pico-8 play session: hold → + tap 🅾

[t = 1 s] hold → ~1s, tap 🅾 ~2×
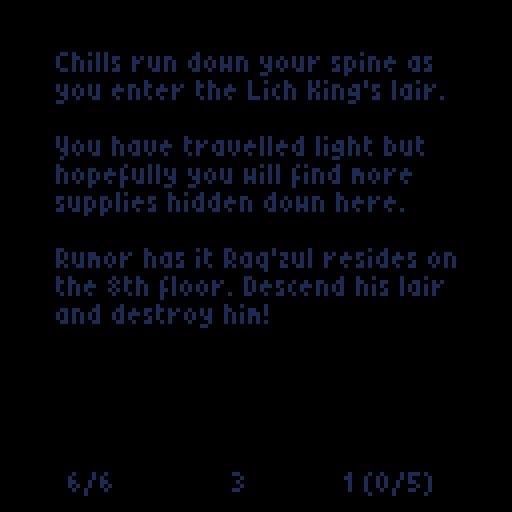
[t = 2 s] hold → ~2s, tap 🅾 ~4×
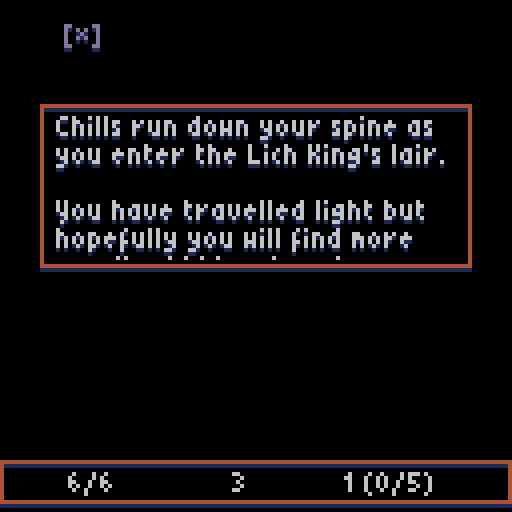
[t = 4 s] hold → ~4s, tap 🅾 ~7×
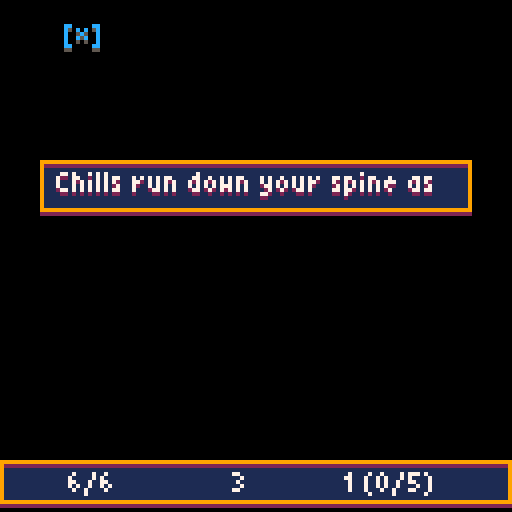
[t = 6 s] hold → ~6s, tap 🅾 ~10×
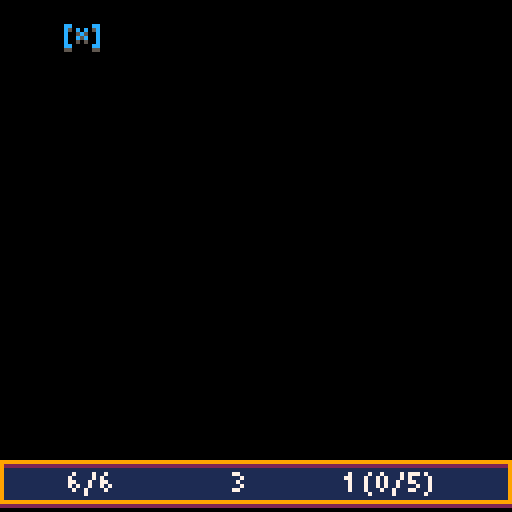

pico-8 cartridge
version 18
__lua__
-- curse of the lich king
 -- created by @johanpeitz
 -- audio by @gruber_music

 -- special thanks to all testers
 -- at the megadome discord

 -- sorry for uncommented code,
 -- had to strip it out to make
 -- the whole thing fit! �
 --  / johan

 function _init()
 m_name, m_anim, m_col, m_prop, m_hp, m_atk, m_range, m_sight, m_depth, m_itemchance = explode("hero,a rat,a ghoul,pot,chest,shelves,door,door,altar,gate,lever,gate,spikes,an eyeball,an imp,box,a troll,pot,a skeleton,anvil,body,a toxic rat,a ghost,^raq'zul,well"),explodeval("240,192,224,29,13,15,4,5,25,7,31,9,47,228,244,212,208,27,196,24,11,216,200,248,22"),explodeval("8,8,12,7,7,7,7,7,7,7,7,7,7,14,14,9,3,7,7,7,7,11,7,1,7"),explodeval("0,0,0,1,1,1,1,1,1,1,1,1,1,0,0,0,0,1,0,1,1,0,0,0,1"),explodeval("6,1,6,1,1,1,1,1,1,1,1,1,1,10,10,15,22,1,12,1,1,4,12,45,1"),explodeval("3,1,1,0,0,0,0,0,0,0,0,0,5,0,1,0,3,0,2,0,0,0,1,4,0"),explodeval("1,1,1,1,0,0,0,0,0,0,0,0,0,4,1,1,1,1,1,0,0,1,1,4,0"),explodeval("4,3,3,0,0,0,0,0,0,0,0,0,0,5,3,3,3,0,4,0,0,3,4,5,0"),explodeval("0,1,2,0,0,0,0,0,0,0,0,0,3,5,3,99,6,0,4,0,0,4,7,99,0"),explodeval("0,0,0,4,10,2,0,0,0,0,0,0,0,0,0,0,0,4,0,0,4,0,0,0,0")
 i_name, i_type, i_spr, i_atk, i_heal, i_hpmax, i_depth = explode("apple,carrot,bread,soup,steak,vial,potion,stick,dagger,scimitar,battleaxe,spear,broadsword,club,sword"),explodeval("0,0,0,0,0,0,0,1,1,1,1,1,1,1,1"),explodeval("0,0,0,0,0,0,0,76,92,100,120,104,96,108,124"),explodeval("0,0,0,0,0,0,0,1,2,6,3,7,8,5,4"),explodeval("1,2,5,10,15,0,0,0,0,0,0,0,0,0,0"),explodeval("0,0,0,0,0,1,3,0,0,0,0,0,0,0,0"),explodeval("1,2,3,4,5,2,4,1,2,6,3,7,8,5,4")
 i_trait,i_status={"","cursed ","holy "},explode" , of blight, of confusion, of the basilisk, of the leech"
 dirx,diry=explodeval"-1,1,0,0,-1,1,1,-1",explodeval"0,0,-1,1,1,-1,1,-1"
 dpal,lpal=explodeval"0,0,1,5,1,1,13,6,4,4,9,3,13,5,1,1",explodeval"1,5,4,11,9,13,7,7,14,10,7,7,7,6,15,7"
 _glyphs,_kerning,fdat={},{},[[  0000.0004! 0000.824c" 0000.0168# 0000.0204$ 0001.7490% 0002.1508& 0000.2f40' 0000.004c( 0008.9252) 0005.248a* 0000.5540+ 0000.2e80, 0004.8004- 0000.0e00. 0000.8004/ 0004.a5200 0001.5b501 0001.24d22 0003.95183 0001.c5184 0002.4f685 0001.c6786 0001.56507 0001.29388 0001.55509 0001.4d50: 0000.8204; 0004.8204< 0002.22a0= 0000.71c0> 0000.a888? 0001.0518@ 0001.1b50^a0002.fb50^b0001.d758^c0003.1270^d0001.db58^e0003.9678^f0000.b278^g0003.5270^h0002.df68^i0000.924c^j0005.2492^k0002.d768^l0003.9248^m0002.dfe8^n0002.db58^o0001.5b50^p0000.bb58^q0011.5b50^r0002.bb58^s0001.c470^t0001.24b8^u0003.5b68^v0001.5b68^w0002.ff68^x0002.d568^y000a.6b68^z0003.9538[ 000c.925a\ 0012.2448] 000d.249a^^0000.0150_ 0003.8000` 0000.008aa 0003.5b80b 0001.dac8c 0001.1282d 0003.5ba0e 0001.1e80f 0004.b252g 000e.7b80h 0002.dac8i 0000.920cj 0005.2412k 0002.d748l 0000.924cm 0002.dec0n 0002.dac0o 0001.5a80p 0005.dac0q 0013.5b80r 0000.9740s 0001.a2c2t 0001.12cau 0003.5b40v 0001.5b40w 0002.fb40x 0002.a540y 000e.6b40z 0001.94c2{ 0019.22b0| 0004.924c} 000d.2898~ 0000.1f00^*0000.7bc0]]
 for i=0,#fdat/11 do
 local p=1+i*11
 local char=sub(fdat,p,p+1)
 _glyphs[char],_kerning[char]=
 tonum("0x"..sub(fdat,p+2,p+10)),4
 end
 swap_state(title_state)
 end
 function level_init()
 make_player()
 pl.depth,pl.win,inventory=1,false,{}
 inventory.items,sleep=0,0
 give_item(make_item(8),true)
 give_item(make_item(1),true)
 hud=add_window(0,115,{" "},128)
 hud.hud=true
 make_new_level()
 music"2"
 if pl.depth==1 then
 add_modal(10,10,
 explode"^chills run down your spine as,you enter the ^lich ^king's lair.,,^you have travelled light but,hopefully you will find more,supplies hidden down here.,,^rumor has it ^raq'zul resides on,the 8th floor. ^descend his lair,and destroy him!"
 ,108)
 end
 end
 function make_new_level()
 phase,hash,entities,particles,floaters,fog,floater_delay,num_rooms=0,{},{},{},{},{},0,2+pl.depth*2
 for x=0,127 do
 fog[x]={}
 for y=0,31 do
 fog[x][y]=2
 hash[y]={}
 end
 end
 generate_level(num_rooms)
 camtx,camty,move_cam=pl.tx,pl.ty,false
 update_fog()
 if (pl.depth>1) show_alert("^floor "..pl.depth,nil,60).delay=30
 end
 function make_entities()
 for i=0,127 do
 for j=0,31 do
 local tile=mget(i,j)
 if tile==17 then
 pl.tx,pl.ty=i,j
 add(entities,pl)
 else
 local id=indexof(m_anim,mget(i,j))
 if id>0 then
 if m_prop[id]==1then
 tm=make_prop(id,i,j)
 mset(i,j,1)
 else
 tm=make_mob(id,i,j)
 mset(i,j,1)
 end
 add(hash[tx2hash(tm.tx)],tm)
 end
 end
 end
 end
 end
 function make_player(tx,ty)
 pl=make_e(1,{
 mob=true,
 fs=2,
 weapon=nil,
 tx=tx, ty=ty,
 logic=player_logic
 })
 end
 function player_logic(e)
 if e.hp>0 then
 if e.paralyzed>0 then
 phase+=1
 move_anim(e,0,0,0)
 else
 if e.confused>0 then
 next_btn=intrnd(4)
 end
 if next_btn>=0 and next_btn<4 then
 if move_entity(e,dirx[next_btn+1],diry[next_btn+1]) then
 update_fog()
 phase+=1
 end
 elseif next_btn==5 then
 show_inventory()
 end
 end
 next_btn=-1
 else
 if e.hit_count==0 then
 e.hit_count=-1
 add_modal(32,32,{
 "",
 "^killed by "..pl.hit_by.name,
 "on floor "..pl.depth..".",
 ""
 },nil,function ()
 fadeout()
 swap_state(title_state)
 end)
 end
 end
 end
 function make_prop(id,tx,ty)
 local p=make_e(id,{
 prop=true,
 tx=tx, ty=ty,
 walkable=false
 })
 p.block_los = id==7 or id==8
 if id==5 or id==9 or id==20 or id==25 then
 p.uf=function(p)
 if chance(0.03) and not p.used then
 add_rising_particle(p,explodeval"5,6,13,7,12")
 end
 update_entity(p)
 end
 end
 if id==13 then
 p.trap,p.walkable=true,true
 p.logic=function(e)
 local m=get_entity(e.tx,e.ty,"mob")
 if m then
 change_entity_hp(m,e,-e.atk)
 e.logic=nil
 e.frames[1]-=1
 sfx"54"
 end
 end
 end
 return p
 end
 function make_mob(id,tx,ty)
 m=make_e(id,{
 mob=true,
 fs=4,
 dir=chance"0.5" and 1 or -1,
 tx=tx, ty=ty,
 logic=wait_logic
 })
 if id==15 or id==24 then
 m.after_attack=blink
 end
 return m
 end
 function confused_logic(e)
 local options={}
 for i=1,4 do
 if is_floor(mget(e.tx+dirx[i],e.ty+diry[i])) then
 add(options,i)
 end
 end
 if #options>0 then
 local d=rnd_elem(options)
 move_entity(e,dirx[d],diry[d])
 e.fc,e.frame=0,0
 else
 end
 if e.confused==0 then
 e.logic=chase_logic
 end
 end
 function paralyzed_logic(e)
 if e.paralyzed==0 then
 e.logic=chase_logic
 wait_logic(e)
 end
 end
 function flee_logic(e)
 local bdist,bdir=0,0
 for i=1,4 do
 local dstx=e.tx+dirx[i]
 local dsty=e.ty+diry[i]
 if is_walkable(dstx,dsty,"move") then
 local dist=distance(pl.tx,pl.ty,dstx,dsty)
 if dist>bdist then
 bdir,bdist=i,dist
 end
 end
 end
 if bdir>0 then
 move_entity(e,dirx[bdir],diry[bdir])
 e.fc,e.frame=0,0
 end
 local dist=distance(e.tx,e.ty,pl.tx,pl.ty)
 if (dist>e.sight) e.logic=wait_logic
 end
 function chase_logic(e)
 e.attacked=false
 local cansee=false
 if los(e.tx,e.ty,pl.tx,pl.ty,e.sight) then
 e.gx,e.gy=pl.tx,pl.ty
 cansee=true
 end
 local dist=distance(e.tx,e.ty,pl.tx,pl.ty)
 local perp=e.tx-pl.tx==0 or e.ty-pl.ty==0
 if dist<=e.range and perp and cansee then
 if e.id==24 then
 if dist==1 then
 e.atk=5
 change_entity_hp(e,e,2)
 else
 e.atk=1
 end
 end
 attack_entity(e,pl)
 e.attacked=true
 local dx=ssgn(pl.tx-e.tx)
 local dy=ssgn(pl.ty-e.ty)
 move_anim(e,dx,dy,4)
 if e.id==22 then
 pl.poisoned+=3
 elseif e.id==23 and chance"0.5" then
 pl.paralyzed=2
 end
 if e.range>1 then
 if e.id==14 or (e.id==24 and dist>1) then
 pl.confused+=2
 sfx"55"
 local x,y=e.tx,e.ty
 for i=0,dist,0.125 do
 add_particle(
 (x+i*dx)*8+3,
 (y+i*dy)*8+3,
 0,0,2+rnd(5),
 explodeval("8,9,10,7")
 )
 end
 sleep=20
 end
 end
 else
 local bdist,bdir=999,intrnd"4"+1
 for i=1,4 do
 local dstx,dsty=e.tx+dirx[i],e.ty+diry[i]
 if is_walkable(dstx,dsty,"move") then
 dist=distance(e.gx,e.gy,dstx,dsty)
 if dist<bdist then
 bdir,bdist=i,dist
 end
 end
 end
 move_entity(e,dirx[bdir],diry[bdir])
 e.fc,e.frame=0,0
 if e.tx==e.gx and e.ty==e.gy then
 sfx"56"
 add_floater("?",e,10)
 e.logic=wait_logic
 end
 end
 end
 function wait_logic(e)
 if (distance(e.tx,e.ty,pl.tx,pl.ty)>e.sight) return
 if los(e.tx,e.ty,pl.tx,pl.ty,e.sight) then
 sfx"57"
 add_floater("!",e,10)
 e.gx,e.gy,e.logic=pl.tx,pl.ty,chase_logic
 if (e.id==16) e.logic=flee_logic
 end
 end
 function move_anim(e,dx,dy,dist)
 e.mt,e.odist,e.ox,e.oy,e.dx,e.dy=0,dist,dist*dx,dist*dy,dx,dy
 if dist!=0 then
 e.fc,e.frame=0,0
 end
 if e.confused>0 then
 e.dir=rnd_elem({1,-1})
 else
 if (dy==0) e.dir=dx<0 and -1 or 1
 end
 end
 function tx2hash(tx)
 return flr(tx/8)
 end
 function addhash(e)
 add(hash[tx2hash(e.tx)],e)
 end
 function delhash(e)
 del(hash[tx2hash(e.tx)],e)
 end
 function move_entity(e,dx,dy)
 local dstx,dsty=e.tx+dx,e.ty+dy
 local tile=mget(dstx,dsty)
 if is_walkable(dstx,dsty,"move") then
 delhash(e)
 e.tx,e.ty=dstx,dsty
 addhash(e)
 move_anim(e,dx,dy,-8)
 sfx(62+e.t%2)
 return true
 elseif e==pl then
 move_anim(e,dx,dy,3)
 if interact(e,dstx,dsty) then
 return true
 end
 sfx"37"
 end
 return false
 end
 function is_walkable(tx,ty,mode)
 local tile=mget(tx,ty)
 if mode=="los" then
 if not fget(tile,1) then
 local e=get_entity(tx,ty)
 if (not e) return true
 if (e.block_los) return false
 return true
 end
 return false
 elseif mode=="move" then
 if not fget(tile,0) then
 local e=get_entity(tx,ty,"mob")
 if not e then
 e=get_entity(tx,ty)
 if (not e) return true
 if (e.walkable) return true
 end
 end
 return false
 end
 return false
 end
 function get_entity(tx,ty,typ)
 local arr=hash[tx2hash(tx)]
 for e in all(arr) do
 if e.hp>0 and e.tx==tx and e.ty==ty then
 if typ and not e[typ] then
 else
 return e
 end
 end
 end
 return nil
 end
 function interact(mob,tx,ty)
 local e=get_entity(tx,ty,"mob")
 if (e) return attack_entity(mob,e)
 e=get_entity(tx,ty)
 if (not e) return false
 if (e.used) return false
 if e.id==20 then
 if not tried_anvil then
 tried_anvil=true
 return add_modal(22,28,explode"^a mighty anvil...,,^spend a turn on this,hefty piece to bestow,a wepaon with special,powers - if you have,the right items.")
 end
 if pl.weapon==nil then
 show_alert("^equip weapon to alter...")
 return false
 elseif pl.weapon.trait!=1 or pl.weapon.status!=1 then
 show_alert("^weapon must be untampered...")
 return false
 end
 local foods={}
 for i=1,8 do
 local itm=inventory[i]
 if itm and itm.type==0 and itm.trait==2 then
 add(foods,itm)
 end
 end
 if #foods==0 then
 show_alert("^cursed food required...")
 return false
 end
 discard_item(rnd_elem(foods),true)
 if chance(1-0.05*pl.weapon.atk) then
 sfx"32"
 sleep=24
 enchant_item(pl.weapon,true)
 show_alert(item_name(pl.weapon),1).delay=30
 else
 sfx"38"
 sleep=10
 show_alert(pl.weapon.name.." shattererd!")
 discard_item(pl.weapon,true)
 end
 end
 if e.id==25 then
 if not tried_well then
 tried_well=true
 return add_modal(22,28,explode"^a shallow pool...,,^the strangely clear water,has the power to free,a weapon from its curse.,^it only costs a turn")
 end
 if not pl.weapon or pl.weapon.trait!=2 then
 show_alert("^dip a cursed weapon in the pool...")
 return false
 else
 show_alert("^"..pl.weapon.name.." is no longer cursed!")
 sleep,e.frames[1],e.used,pl.weapon.trait=10,21,true,1
 sfx"46"
 end
 end
 if e.id==9 then
 if not tried_altar then
 tried_altar=true
 return add_modal(22,28,explode"^a holy altar...,,^the book on the table has,the answers you need.,^spend a turn here to,identify a mysterious item.")
 end
 local unids={}
 for i=1,8 do
 local itm=inventory[i]
 if itm and not itm.identified then
 add(unids,itm)
 end
 end
 if #unids>0 then
 local itm=rnd_elem(unids)
 sfx(45+itm.trait)
 sleep,itm.identified=10,true
 show_alert(item_name(itm),3)
 else
 show_alert("^nothing to identify...")
 return false
 end
 end
 if e.id==7 or e.id==8 then
 sfx(61)
 delhash(e)
 del(entities,e)
 end
 for id in all(explodeval"4,5,6,18,21") do
 if e.id==id and not e.used then
 local itmid,csnd
 if id==5 then
 csnd,itmid=49,get_depth_item(explodeval("8,9,10,11,12,13,14,15"))
 elseif id==6 then
 csnd=60
 if e.hasitem then
 itmid=get_depth_item({6,7})
 end
 else
 csnd=id==21 and 60 or 50
 if e.hasitem then
 itmid=get_depth_item(explodeval("1,2,3,4,5"))
 elseif chance"0.1" then
 addhash(make_mob(chance(0.7) and 2 or 22,tx,ty))
 end
 end
 if itmid then
 if inventory.items<8 then
 give_item(make_item(itmid))
 e.used=true
 else
 show_alert("^can't carry any more...")
 return sfx"37"
 end
 else
 e.used=true
 end
 if e.used then
 sfx(csnd)
 e.frames[1]-=1
 if (id==4 or id==18 or id==21) e.walkable=true
 end
 end
 end
 return true
 end
 function get_depth_item(selection)
 local pool={}
 for id in all(selection) do
 if (i_depth[id]<=pl.depth) add(pool,id)
 end
 return rnd_elem(pool)
 end
 function win_game()
 music"-1"
 sfx"6"
 for i=1,50 do
 flip()
 end
 fadeout()
 music"23"
 add_modal(8,24,
 explode("^as the ^lich king lets out a final;scream, something shifts in the;air. ^you feel lighter, as if an;invisible burden has lifted.;;^raq'zul is defeated and you;return to the surface knowing;that the world has become;a better place.",";")
 ,112,function ()
 pl.win=false
 music"-1"
 fadeout()
 swap_state(title_state)
 end
 )
 end
 function add_floater(str,e,c,delay)
 if (delay) floater_delay+=delay
 add(floaters,{
 str=str,
 e=e,
 dy=1,
 oy=0,
 c=c,
 life=25,
 delay=floater_delay
 })
 if (not delay) floater_delay+=2
 end
 function level_update()
 if sleep==0 then
 if phase==0 then
 pl.logic(pl)
 elseif phase==2 then
 if mget(pl.tx,pl.ty)==16 then
 sfx"53"
 fadeout()
 pl.depth+=1
 return make_new_level()
 elseif pl.win then
 win_game()
 else
 for e in all(entities) do
 if not e.trap and e!=pl and e.hp>0 and e.logic then
 update_entity_status(e)
 e.logic(e)
 end
 end
 for e in all(entities) do
 if (e.trap and e.logic) e.logic(e)
 end
 phase+=1
 if pl.confused>0 or pl.paralyzed>0 then
 sleep=20
 end
 end
 end
 if phase==3 then
 local atk,move_on=false,true
 for e in all(entities) do
 if (e.mt<1) move_on=false
 if (e.attacked) atk=true
 end
 if (not atk or move_on) phase+=1
 end
 else
 sleep-=1
 end
 for e in all(entities) do
 if e.uf(e) then
 if e==pl and phase==1 then
 phase+=1
 end
 end
 end
 if phase>3 then
 sort(entities,"ty")
 phase=0
 update_entity_status(pl)
 end
 for p in all(particles) do
 if (p.uf) p.uf(p)
 p.life-=1
 if (p.life<=0) del(particles,p)
 end
 if (floater_delay>0) floater_delay-=1
 for f in all(floaters) do
 if f.delay>0 then
 f.delay-=1
 else
 f.oy-=f.dy
 f.dy*=0.8
 f.life-=1
 if (f.life<=0) del(floaters,f)
 end
 end
 end
 function level_draw()
 local dz=2
 if pl.tx<camtx-dz then
 camtx-=1
 move_cam=true
 elseif pl.tx>camtx+dz then
 camtx+=1
 move_cam=true
 elseif pl.ty<camty-dz then
 camty-=1
 move_cam=true
 elseif pl.ty>camty+dz then
 camty+=1
 move_cam=true
 end
 if move_cam then
 camera((camtx-8)*8+pl.ox+4,
 (camty-8)*8+pl.oy+4)
 else
 camera((camtx-8)*8+4,
 (camty-8)*8+4)
 end
 if (pl.ox==0 and pl.oy==0) move_cam=false
 cls()
 fmap(camtx-8,camty-8)
 for e in all(entities) do
 e.df(e)
 end
 for p in all(particles) do
 pset(p.x,p.y,rnd_elem(p.c))
 end
 for f in all(floaters) do
 if f.delay==0 then
 pr(f.str,
 f.e.tx*8-tlen(f.str)/2+4+f.e.ox,
 f.e.ty*8-4+f.oy+f.e.oy,
 f.c,1)
 end
 end
 camera()
 spr(174,1,0,2,2)
 local col,btny=12,6
 if inventory.items==8 then
 btny+=sin(time())+1
 col=8
 end
 if pl.hp>0 and not modal_top then
 pr("[*]",16,7,5 )
 pr("[*]",16,btny,col )
 end
 end
 last_pal=0
 function set_pal(p)
 if (p==last_pal) return
 if not p then
 pal()
 pal(14,1)
 else
 for i=1,16 do
 pal(i-1,p[i])
 end
 end
 last_pal=pal
 end
 function fmap(tx,ty)
 for x=tx,min(127,tx+16) do
 for y=ty,min(31,ty+16) do
 if x>=0 and y>=0 then
 local fv=fog[x][y]
 if fv==1 then
 set_pal(dpal)
 elseif fv==0 then
 set_pal()
 end
 local tile=mget(x,y)
 if fv!=2 and tile>0 then
 spr(tile,x*8,y*8)
 end
 end
 end
 end
 pal()
 fillp()
 end
 function los(x1,y1,x2,y2,sight)
 local frst,sx,sy,dx,dy=true
 local dist=distance(x1,y1,x2,y2)
 if (dist>sight) return false
 if (dist==1) return true
 if x1<x2 then
 sx,dx=1,x2-x1
 else
 sx,dx=-1,x1-x2
 end
 if y1<y2 then
 sy,dy=1,y2-y1
 else
 sy,dy=-1,y1-y2
 end
 local err,e2=dx-dy,nil
 while not(x1==x2 and y1==y2) do
 if not frst then
 if not is_walkable(x1,y1,"los") then
 return false
 end
 end
 frst,e2=false,err+err
 if e2>-dy then
 err-=dy
 x1+=sx
 end
 if e2<dx then
 err+=dx
 y1+=sy
 end
 end
 return true
 end
 function inbounds(tx,ty)
 if (tx<0 or ty<0 or tx>=127 or ty>=31) return false
 return true
 end
 function update_fog()
 local r,px,py=pl.sight+1,pl.tx,pl.ty
 for ty=py-r,py+r do
 for tx=px-r,px+r do
 if inbounds(tx,ty) then
 if fog[tx][ty]==0 then
 local d=distance(px,py,tx,ty)
 if (d<r+1) fog[tx][ty]=1
 end
 if los(px,py,tx,ty,pl.sight) then
 fog[tx][ty]=0
 end
 end
 end
 end
 end
 level_state={
 init=level_init,
 update=level_update,
 draw=level_draw
 }
 function round(x)
 return flr(x+0.5)
 end
 function chance(x)
 return rnd()<x+0
 end
 function add_params(src,dst)
 for k,v in pairs(src) do
 dst[k]=v
 end
 end
 function strchr(str,c)
 for i=1,#str do
 if (sub(str,i,i)==c) return i
 end
 return -1
 end
 function indexof(a,e)
 for i=1,#a do
 if (a[i]==e) return i
 end
 return -1
 end
 function ssgn(x)
 return x<0 and -1 or x>0 and 1 or 0
 end
 function distance(ax,ay,bx,by)
 local dx,dy=ax-bx,ay-by
 return sqrt(dx*dx+dy*dy)
 end
 function sort(a,p)
 for i=1,#a do
 local j = i
 while j > 1 and a[j-1][p] > a[j][p] do       a[j],a[j-1] = a[j-1],a[j]
 j = j - 1
 end
 end
 end
 function intrnd(r)
 return flr(rnd(max(0,r)))
 end
 function rnd_elem(a)
 return a[intrnd(#a)+1]
 end
 function explode(s,delim)
 if (not delim) delim=","
 local retval,lastpos={},1
 for i=1,#s do
 if sub(s,i,i)==delim then
 add(retval,sub(s, lastpos, i-1))
 i+=1
 lastpos=i
 end
 end
 add(retval,sub(s,lastpos,#s))
 return retval
 end
 function explodeval(_arr)
 return toval(explode(_arr))
 end
 function toval(_arr)
 local _retarr={}
 for _i in all(_arr) do
 add(_retarr,flr(_i+0))
 end
 return _retarr
 end
 function tlen(str)
 local l,i=0,1
 while i<=#str do
 local char=sub(str,i,i)
 if char=="^" then
 char=sub(str,i,i+1)
 i+=1
 else
 char=char.." "
 end
 l+=_kerning[char]
 i+=1
 end
 return l
 end
 function pr(str,x0,y0,c1,c2)
 local x1,i=x0,1
 while i<=#str do
 local char=sub(str,i,i)
 if char=="\n" then
 y0+=7
 x1=x0
 else
 if char=="^" then
 char=sub(str,i,i+1)
 i+=1
 else
 char=char.." "
 end
 local px,k=_glyphs[char],4
 for j=1,2 do
 px=shr(px,1)
 if (band(px,0x0.0001)>0) k-=j
 end
 for y=0,5 do
 for x=0,2 do
 px=shr(px,1)
 if band(px,0x0.0001)>0 then
 pset(x1+x,y0+y,c1)
 if (c2) pset(x1+x,y0+y+1,c2)
 end
 end
 end
 x1+=k
 _kerning[char]=k
 end
 i+=1
 end
 end
 next_btn, state, next_state, change_state ,fade_progress,fade_pal= -1, {}, {}, false,1,explodeval"0,0,1,5,1,1,13,6,4,4,9,3,13,5,4,4"
 function swap_state(_s)
 next_state,change_state =_s,true
 end
 function _update()
 if next_btn<0 then
 for i=0,5 do
 if (btnp(i)) next_btn=i
 end
 end
 if change_state then
 state, change_state, windows = next_state, false,{}
 state.init()
 end
 if update_windows() then
 state.update()
 end
 if fade_progress>0 then
 fade_progress-=0.075
 end
 end
 function update_fade()
 for i=0,15 do
 local col,k=i,6*fade_progress
 for j=1,k do
 col=fade_pal[col+1]
 end
 pal(i,col,1)
 end
 end
 function fadeout()
 while fade_progress<1 do
 fade_progress=min(fade_progress+0.05,1)
 update_fade()
 flip()
 end
 end
 function _draw()
 state.draw()
 camera()
 draw_windows()
 update_fade()
 end
 function make_e(id,params)
 local e={
 id=id,
 name=m_name[id],
 col=m_col[id],
 sight=m_sight[id],
 range=m_range[id],
 hp=m_hp[id],
 hpmax=m_hp[id],
 atk=m_atk[id],
 hasitem=chance(m_itemchance[id]/10),
 lvl=1,
 poisoned=0,
 confused=0,
 paralyzed=0,
 t=0,
 mt=0,
 tx=0, ty=0,
 ox=0, oy=0,
 dx=0, dy=0,
 odist=0,
 dir=1,
 xp=0,
 hit_count=0,
 df=draw_entity,
 uf=update_entity,
 fc=0,
 fs=0,
 frame=0,
 frames={m_anim[id]},
 }
 if (params) add_params(params,e)
 if e.mob then
 for i=1,3 do
 add(e.frames,m_anim[id]+i)
 end
 end
 add(entities,e)
 return e
 end
 function xp_req(lvl)
 local xp=0
 for i=1,lvl do
 local ii=i+1
 xp+=ii*ii-4
 end
 return xp
 end
 function give_xp(e,xp)
 e.xp+=xp
 floater_delay+=10
 add_floater("+"..xp,e,12)
 while e.xp>=xp_req(e.lvl+1) do
 level_up(e)
 end
 end
 function level_up(e)
 sfx"52"
 e.lvl+=1
 e.atk+=1
 e.hpmax+=3
 e.hp=pl.hpmax
 floater_delay+=10
 add_floater("^level up",e,12,5)
 add_floater("^a^t^k +1",e,12,25)
 add_floater("^max ^h^p &+3",e,12,25)
 add_floater("^h^p refilled!",e,12,25)
 end
 function get_dmg(e)
 return e.atk+(e.weapon and e.weapon.atk or 0)
 end
 function attack_entity(a,d)
 if change_entity_hp(d,a,-get_dmg(a)) then
 if a==pl then
 give_xp(a,1)
 if d.id==16 then
 local itm=make_item(1+intrnd"5",3)
 itm.identified=true
 give_item(itm)
 elseif d.id==24 then
 pl.win,d.frames,d.fc,d.frame=    true,{252},0,0
 end
 end
 sfx"58"
 else
 sfx"59"
 end
 if a.weapon then
 local aws=a.weapon.status
 if aws==2 then
 d.poisoned+=3
 elseif chance"0.5" and aws==3 and d.id!=24 then
 d.confused+=5
 d.logic=confused_logic
 elseif chance"0.3" and aws==4 and d.id!=24 then
 d.paralyzed+=2
 d.logic=paralyzed_logic
 elseif chance"0.3" and aws==5 then
 change_entity_hp(a,a,1)
 end
 if a.weapon.trait==2 then
 a.weapon.atk-=1
 if a.weapon.atk<=0 then
 local itm=a.weapon
 show_alert(itm.name.." shattered!")
 itm.trait=1
 unequip_item(itm,true)
 discard_item(itm,true)
 sfx"38"
 end
 end
 end
 return true
 end
 function change_entity_hp(de,se,dmg)
 de.hp=min(de.hp+dmg,de.hpmax)
 de.hit_count,de.hit_by=10,se
 if dmg!=0 then
 if dmg>0 then
 add_floater("+"..dmg,de,11,10)
 else
 add_floater(""..dmg,de,8)
 end
 end
 if dmg<0 and se.tx then
 for i=1,8 do
 add_particle(
 de.tx*8+2+rnd(4),
 de.ty*8+3+rnd(2),
 ssgn(de.tx-se.tx)*(1+rnd(1)),
 ssgn(de.ty-se.ty)*(0.3+rnd(0.3)),
 5+rnd(5),
 {de.col},
 function(p)
 p.x+=p.dx
 p.dx*=0.8
 p.y+=p.dy
 p.dy+=0.1
 end
 )
 end
 end
 if de==pl and pl.hp<=0 then
 sfx"51"
 music"24"
 pl.hit_count,pl.fs,pl.frames=100,5,explodeval"232,232,232,232,232,232,232,232,233,234,235"
 end
 return de.hp<=0
 end
 function blink(e)
 if (e.hp<=0) return
 for i=0,7 do
 add_rising_particle(e,explodeval"15,15,14,7")
 end
 delhash(e)
 local moved=false
 while not moved do
 local dx,dy=intrnd"7"-3,intrnd"7"-3
 local dstx,dsty=e.tx+dx,e.ty+dy
 if is_floor(mget(dstx,dsty)) and is_walkable(dstx,dsty,"move") then
 e.tx+=dx
 e.ty+=dy
 e.logic,moved=chase_logic,true
 end
 end
 addhash(e)
 end
 function add_particle(x,y,dx,dy,life,c,uf)
 add(particles,{
 x=x,y=y,
 dx=dx or 0,
 dy=dy or 0,
 life=life,
 c=c,
 uf=uf
 })
 end
 function update_entity_status(e)
 if e.poisoned>0 then
 e.poisoned-=1
 change_entity_hp(e,e,-1)
 e.hit_by={name="poison"}
 end
 if e.paralyzed>0 then
 e.paralyzed-=1
 end
 if e.confused>0 then
 e.confused-=1
 end
 end
 function update_entity(e)
 if (e.mt<=1) e.mt+=0.125
 if e==pl then
 if e.mt<=1 then
 e.ox, e.oy = e.dx*e.odist*(1-e.mt), e.dy*e.odist*(1-e.mt)
 end
 else
 e.ox*=0.5
 e.oy*=0.5
 end
 if e.hit_count>0 then
 e.hit_count-=1
 else
 if e.hp<=0 then
 delhash(e)
 del(entities,e)
 end
 end
 if e.t%8==0 and e.poisoned>0 then
 add_rising_particle(e,explodeval"3,11,10,5")
 end
 if e.mt>=1 and e.attacked then
 if e.after_attack then
 e.after_attack(e)
 e.attacked=false
 end
 end
 update_entity_anim(e)
 return e.mt>=1
 end
 function add_rising_particle(e,cols)
 add_particle(
 e.tx*8+1+rnd(6)+e.ox,
 e.ty*8+rnd(6)+e.oy,
 0,-0.1-rnd(0.2),
 30+rnd(20),
 cols,
 function(p)
 p.y+=p.dy
 end
 )
 end
 function update_entity_anim(e)
 e.t+=1
 e.fc+=1
 if e.fc > e.fs then
 e.frame+=1
 e.fc=0
 if e.frame >= #e.frames then
 e.frame-=1
 end
 end
 end
 function draw_entity(e)
 if (fog[e.tx][e.ty]==2) return
 local x,y=e.tx*8+e.ox,e.ty*8+e.oy
 if fog[e.tx][e.ty]==1 then
 set_pal(dpal)
 end
 if e.hit_count>0 and e.t%3==0 then
 set_pal(lpal)
 end
 spr(e.frames[1+e.frame],
 x, y,
 1, 1,
 e.dir==-1)
 pal()
 if e.weapon and e.hp>0 then
 spr(e.weapon.spr+e.frame,
 x+e.dir, y,
 1, 1,
 e.dir==-1)
 end
 if e.hp>0 then
 local indicator=""
 if (e.confused>0) indicator="?"
 if (e.paralyzed>0) indicator="..."
 pr(indicator,x+6-2*#indicator,y-6,10)
 end
 end
 windows,modal_top,modal_stack={},nil,{}
 s_time=0
 function show_alert(txt,hdr,life)
 local w=add_window(0,24,{txt})
 w.x,w.hdr=63-w.w/2,hdr
 w.life=life or 60
 return w
 end
 function add_modal(x,y,lines,width,on_close)
 local w=add_window(x,y,lines,width)
 w.btn,w.on_close,modal_top=true,on_close,w
 add(modal_stack,w)
 end
 function add_window(x,y,lines,width)
 local w={x=x,y=y,lines=lines}
 w.h,w.w,w.delay=#lines*7+5,41,0
 for l in all(lines) do
 w.w=max(w.w,tlen(l)+7)
 end
 if (width) w.w=width
 add(windows,w)
 return w
 end
 function close_modal_top()
 if (modal_top.header) modal_top.header.life=1
 modal_top.life=1
 del(modal_stack,modal_top)
 modal_top=modal_stack[#modal_stack]
 end
 function update_windows()
 if modal_top then
 if modal_top.cursor then
 if next_btn==2 then
 modal_top.cursor-=1
 s_time=0.25
 sfx"34"
 elseif next_btn==3 then
 modal_top.cursor+=1
 s_time=0.25
 sfx"34"
 elseif next_btn==5 then
 if modal_top.on_select then
 modal_top.on_select()
 end
 end
 if modal_top then
 modal_top.cursor=mid(1,modal_top.cursor,#modal_top.lines)
 end
 end
 if next_btn==4 then
 sfx"35"
 if (modal_top.on_close) modal_top.on_close()
 close_modal_top()
 end
 next_btn=-1
 end
 return modal_top==nil
 end
 function draw_windows()
 for w in all(windows) do
 if w.delay==0 then
 local wx,wy,ww,wh=w.x,w.y,w.w,w.h
 if w.on_close then
 spr(pl.win and 160 or 144,wx+ww/2-20,wy-10,5,1)
 end
 rectfill(wx,wy,wx+ww-1,wy+wh-1,1)
 rect(wx,wy+1,wx+ww-1,wy+wh-1,2)
 rect(wx,wy,wx+ww-1,wy+wh-2,9)
 spr(118,wx,wy)
 local twy=wy+3
 local cx=w.cursor and 4 or 0
 if (w.cursor) wx+=8
 for i=1,#w.lines do
 local c=7
 if w.cursor==i then
 c=10
 spr(119,wx-5,twy)
 end
 local sx,tw,www=0,tlen(w.lines[i]),ww-4-cx*3
 if tw>www and w.cursor==i and w==modal_top then
 local diff=(www-tw)/2
 sx=diff+round(diff*sin(s_time))
 s_time+=0.008
 end
 clip(wx+cx,wy+3,ww-4-cx*3,wh-6)
 pr(w.lines[i],4+wx+sx,twy,c,2)
 clip()
 twy+=7
 end
 if w.hdr then
 local hdrs=explodeval"151,4,167,5,183,3"
 spr(hdrs[w.hdr],wx+3,wy-1,hdrs[w.hdr+1],1)
 end
 if w.hud then
 spr(149,7,118)
 pr(pl.hp.."/"..pl.hpmax,17,118,7)
 spr(165,44,118,2,1)
 pr(""..get_dmg(pl),58,118,7)
 spr(181,74,118,2,1)
 pr(pl.lvl.." ("..pl.xp.."/"..xp_req(pl.lvl+1)..")",86,118,7)
 end
 if w.life and w.delay==0 then
 if (w.cursor) w.cursor=999
 w.life-=1
 if w.life<0 then
 local diff=w.h/4
 w.y+=diff/2
 w.h-=diff
 if (w.h<8) del(windows,w)
 end
 else
 if w.btn then
 pr("^close (c)",wx+ww-32-cx*2,wy+wh+1,12,5)
 end
 end
 else
 w.delay-=1
 end
 end
 end
 function unequip_item(itm,skip_snd)
 if (not itm) return true
 if (itm.trait==2) then
 sfx"42"
 show_alert(itm.name.." is stuck!",nil,60)
 return false
 end
 if (not skip_snd) sfx"39"
 pl.hpmax-=itm.hpmax
 itm.equipped,pl.weapon=nil,nil
 return true
 end
 function discard_item(itm,skip_snd)
 if itm.equipped then
 if not unequip_item(itm) then
 return
 end
 end
 if (not skip_snd) sfx"41"
 inventory.items-=1
 for i=1,8 do
 if inventory[i]==itm then
 inventory[i]=nil
 return
 end
 end
 end
 function on_item_select()
 local itm,cmd,spend_turn=inventory[modal_stack[1].cursor],modal_top.lines[modal_top.cursor],false
 if cmd=="discard" then
 discard_item(itm)
 elseif cmd=="use" then
 use_item(pl,itm)
 discard_item(itm,true)
 spend_turn=true
 elseif cmd=="equip" then
 use_item(pl,itm)
 elseif cmd=="unequip" then
 unequip_item(itm)
 end
 close_modal_top()
 modal_stack[1].lines=get_inventory_text()
 if spend_turn then
 close_modal_top()
 phase+=1
 move_anim(pl,0,0,0)
 end
 end
 function on_inv_select()
 local itm=inventory[modal_top.cursor]
 if itm then
 sfx"33"
 add_modal(
 modal_top.x+8,
 modal_top.y+3+modal_top.cursor*6,{
 "use",
 "discard"
 },
 50)
 if itm.type==1 then
 modal_top.lines[1]=itm.equipped and "unequip" or "equip"
 end
 modal_top.on_select=on_item_select
 modal_top.btn=nil
 end
 end
 function show_inventory()
 sfx"36"
 add_modal(16,12,get_inventory_text(),96)
 modal_top.cursor,modal_top.on_select=1,on_inv_select
 modal_top.header=add_window(modal_top.x,
 modal_top.y-10,
 {"^b^a^c^k^p^a^c^k"})
 end
 function item_name(itm)
 local str="mysterious "..itm.name
 if itm.identified then
 str=i_trait[itm.trait]..itm.name..i_status[itm.status]
 end
 return str
 end
 function get_inventory_text()
 local lines={}
 for i=1,8 do
 local itm=inventory[i]
 if itm then
 local str=item_name(itm)
 if (itm.equipped) str="$ "..str.." "
 add(lines,str)
 else
 add(lines,"###")
 end
 end
 return lines
 end
 function bless_item(itm)
 itm.trait=3
 if (itm.heal>0) itm.heal+=1+flr(itm.heal*rnd(0.5))
 if (itm.hpmax>0) itm.hpmax+=1+flr(itm.hpmax*rnd(0.5))
 if (itm.atk>0) itm.atk+=1+flr(itm.atk*rnd(0.5))
 end
 function curse_item(itm)
 itm.trait=2
 itm.heal=0
 itm.hpmax=0
 end
 function enchant_item(itm)
 itm.status,itm.atk=intrnd(4)+2,flr(itm.atk*0.7)
 end
 item_count=0
 function make_item(id,trait)
 item_count+=1
 local itm={
 ic=item_count,
 name=i_name[id],
 spr=i_spr[id],
 type=i_type[id],
 atk=flr(i_atk[id]+rnd(0.2*i_atk[id])),
 heal=i_heal[id],
 hpmax=i_hpmax[id],
 trait=1,
 status=1,
 identified=pl.depth<=2 and true or chance"0.2"
 }
 if not trait then
 if chance"0.1" and pl.depth>=4 then
 trait=3
 elseif chance"0.4" and pl.depth>=2 then
 trait=2
 end
 end
 if trait==3 then
 bless_item(itm)
 elseif trait==2 then
 curse_item(itm)
 end
 if pl.depth>3 and itm.type==1 and chance(trait==2 and 0.3 or 0.1) then
 enchant_item(itm)
 end
 return itm
 end
 function use_item(e,itm)
 if itm.type==0 then
 floater_delay+=20
 sleep=30
 if itm.hpmax!=0 then
 add_floater("&+"..itm.hpmax,e,11)
 e.hpmax+=itm.hpmax
 end
 sfx(42+itm.trait)
 if itm.trait==2 then
 e.hit_by=itm
 local r=rnd()
 if r<0.2 then
 itm.heal=5
 elseif r<0.4 then
 e.poisoned+=3
 show_alert("^b^l^e^h! ^poisonous!").delay=20
 elseif r<0.6 then
 e.confused+=4
 show_alert("^feeling dizzy...").delay=20
 elseif r<0.8 then
 e.paralyzed+=3
 show_alert("^g^l^u^p! ^can't move!").delay=20
 else
 show_alert("^ouf... ^it's rotten!").delay=20
 itm.heal=-1
 end
 end
 change_entity_hp(e,itm,itm.heal)
 elseif itm.type==1 then
 if unequip_item(e.weapon) then
 e.weapon=itm
 itm.equipped,itm.identified=true,true
 sfx"40"
 end
 end
 end
 function get_free_slot()
 for i=1,8 do
 if (inventory[i]==nil) return i
 end
 return nil
 end
 function give_item(itm,hide_msg)
 local slot=get_free_slot()
 if slot then
 if (not hide_msg) show_alert(item_name(itm),5)
 inventory[slot]=itm
 inventory.items+=1
 end
 return slot
 end
 function title_init()
 reload()
 t,story=0,"  ^to become immortal, the lich\n king ^raq'zul casts a powerful\n   spell. ^draining the world\n     of life and happiness.\n\n  ^brave souls descend into his\n     lair, but none return.\n\n  ^now it is your turn. ^defeat\n ^raq'zul, break the curse, and\n       end the suffering!"
 music"0"
 end
 function title_update()
 t+=1
 if (t>768) t=0
 if next_btn>=4 then
 sfx"53"
 fadeout()
 swap_state(level_state)
 end
 next_btn=-1
 end
 function title_draw()
 cls""
 map(112,0)
 spr(139,44,27,5,2)
 clip(0,50,128,33)
 pr(story,16,86-t/7,6,2)
 clip()
 fillp"0b0101101001011010.1"
 rect(0,50,127,82,0)
 fillp()
 pr("(*) ^embark",46,104,12,5)
 pr("^created by @^johan^peitz\n^audio by @^gruber_^music      v1.2",26,115,5,1)
 end
 title_state={
 init=title_init,
 update=title_update,
 draw=title_draw
 }
 floor_weights=explodeval("0,0,0,1,2,2,3,3,3")
 function generate_level(num_rooms)
 rooms,dropped,removed,size={},0,0,num_rooms
 mobs_placed,mobs_to_place=0,xp_req(pl.depth+1)-xp_req(pl.depth)
 mobs_per_room=flr(0.5+mobs_to_place/size)-1
 t_floor,t_wall,t_door_h,t_door_v=1,48,4,5
 memset(0x2000,0,0xfff)
 make_room("entry",5+intrnd"3",5+intrnd"3")
 make_room"storage"
 for i=#rooms,size-1 do
 if chance"0.1" then
 make_room"storage"
 else
 make_room"n/a"
 end
 end
 size=#rooms
 room_pool={}
 add(room_pool, pl.depth<8 and "exit" or "boss")
 for i=1,pl.depth/2 do
 add(room_pool,"treasure")
 end
 if (pl.depth>=3) add(room_pool,"shrine")
 if (pl.depth>=4) then
 add(room_pool,"smithy")
 add(room_pool,"pool")
 end
 while #rooms>0 or #room_pool>0 do
 if #rooms==0 and #room_pool>0 then
 make_room(room_pool[1])
 del(room_pool, room_pool[1])
 end
 for r in all(rooms) do
 if not place_room(r) then
 local dirs=explodeval"1,2,2,2,3,4"
 local rd=rnd_elem(dirs)
 r.x+=dirx[rd]
 r.y+=diry[rd]
 r.dir=rd
 else
 del(rooms,r)
 end
 end
 end
 while mobs_placed<=mobs_to_place do
 place_mob(intrnd"128",intrnd"32")
 end
 mobs_to_place=mobs_placed+pl.depth-3
 while mobs_placed<=mobs_to_place do
 place_mob(intrnd"128",intrnd"32",212)
 end
 auto_tile(48)
 make_entities()
 wall_fix()
 end
 function make_room(typ,w,h)
 local r=add(rooms,{
 x=12,
 y=12,
 w=5+intrnd(7),
 h=5+intrnd(5),
 oob=0,
 dir=0,
 typ=typ,
 floor=0
 })
 r.floor=rnd_elem(floor_weights)
 if w then
 r.w,r.h=w,h
 end
 if typ=="boss" then
 r.w,r.h=11,8
 end
 return r
 end
 function mset_flr(x,y,tile)
 if is_floor(mget(x,y)) then
 mset(x,y,tile)
 return true
 end
 return false
 end
 function place_room(r)
 local rx,ry,rw,rh=r.x,r.y,r.w,r.h
 if ry<0 or ry+rh>31 or
 rx<0 or rx+rw>127 then
 r.oob+=1
 if r.oob>5 then
 add(room_pool,r.typ)
 del(rooms,r)
 dropped+=1
 end
 return false
 end
 r.oob=0
 for tx=rx+1,rx+rw-2 do
 for ty=ry+1,ry+rh-2 do
 if mget(tx,ty)!=0 then
 return false
 end
 end
 end
 local bg={}
 for tx=rx,rx+rw-1 do
 bg[tx]={}
 for ty=ry,ry+rh-1 do
 bg[tx][ty]=mget(tx,ty)
 end
 end
 for tx=rx,rx+rw-1 do
 for ty=ry,ry+rh-1 do
 local tile=t_floor
 if r.floor>0 then
 tile=get_floor(28+4*r.floor)
 end
 if tx==rx or ty==ry or
 tx==rx+rw-1 or
 ty==ry+rh-1 then
 tile=t_wall
 end
 mset(tx,ty,tile)
 end
 end
 if chance"0.4" then
 for i=1,rnd(r.w/2) do
 local x,y=get_rnd_pos(r)
 local tle=27+2*intrnd"2"
 if (chance"0.1") tle=11
 mset_flr(x,y,tle)
 end
 end
 if pl.depth>=m_depth[13] then
 if chance"0.2" then
 for i=1,1+rnd(r.w/2) do
 local x,y=get_rnd_pos(r)
 mset_flr(x,y,47)
 end
 end
 end
 rcx,rcy=rx+rw/2,ry+rh/2
 if r.typ=="entry" then
 rset"17"
 mset(rcx-1,rcy-1,t_wall)
 mset(rcx-1,rcy,t_wall)
 elseif r.typ=="boss" then
 place_piece(27,rx+2,ry+2)
 place_piece(0,rx+6,ry+3)
 rset"248"
 elseif r.typ=="exit" then
 rset"16"
 elseif r.typ=="pool" then
 rset"22"
 elseif r.typ=="smithy" then
 rset"24"
 mset(rcx-1,rcy,23)
 elseif r.typ=="shrine" then
 rset"25"
 mset(rcx+1,rcy,71)
 elseif r.typ=="storage" then
 for i=1,rnd(r.w) do
 local x,y=get_rnd_pos(r)
 mset(x,y,27+2*intrnd"2")
 end
 for i=1,r.w-2 do
 if chance"0.5" then
 mset(rx+i,ry+1,15)
 end
 end
 elseif r.typ=="treasure" then
 for i=1,1+rnd(r.w) do
 local x,y=get_rnd_pos(r)
 mset(x,y,47)
 end
 rset"13"
 elseif rw>=6 and rh>=6 then
 local amnt=flr((rw-2)/5)
 for ix=0,amnt-1 do
 place_piece(2*pl.depth-2+intrnd"14",
 rx+1+intrnd"2"+ix*4,
 ry+2+intrnd(r.h-7))
 end
 end
 local prev_mobs_placed=mobs_placed
 if r.typ!="entry" then
 for i=1,mobs_per_room do
 local x,y=get_rnd_pos(r)
 place_mob(x,y)
 end
 end
 dc,doors=0,get_doors(rx+rw-1,ry,rx+rw-1,ry+rh-1)
 door_helper()
 doors=get_doors(rx,ry,rx,ry+rh-1)
 door_helper()
 doors=get_doors(rx,ry+rh-1,rx+rw-1,ry+rh-1)
 door_helper()
 doors=get_doors(rx,ry,rx+rw-1,ry)
 door_helper()
 if dc==0 and r.typ!="entry" then
 for tx=rx,rx+rw-1 do
 for ty=ry,ry+rh-1 do
 mset(tx,ty,bg[tx][ty])
 end
 end
 add(room_pool,r.typ)
 mobs_placed=prev_mobs_placed
 removed+=1
 return true
 end
 return true
 end
 function door_helper()
 dc+=#doors
 place_a_door(doors)
 end
 function rset(id)
 mset(rcx,rcy,id)
 end
 function place_piece(p,tx,ty)
 for x=0,2 do
 for y=0,2 do
 local op,np=sget(p*3+x,64+y)
 if op==15 then
 np=t_wall
 else
 np=op+63
 end
 if np!=t_wall and chance(pl.depth/10) then
 np+=16
 end
 if op>0 then
 mset(x+tx,y+ty,np)
 end
 end
 end
 end
 function place_mob(x,y,id)
 local mobs={}
 for i=2,#m_depth do
 if m_prop[i]==0 and m_depth[i]<=pl.depth then
 add(mobs,m_anim[i])
 end
 end
 if (not id) then
 id=rnd_elem(mobs)
 end
 if mset_flr(x,y,id) then
 mobs_placed+=1
 end
 end
 function get_rnd_pos(r)
 return r.x+1+rnd(r.w-2),r.y+1+rnd(r.h-2)
 end
 function get_floor(offset)
 if (chance(0.2)) return t_floor
 return offset+rnd_elem({0,1,2})
 end
 function place_a_door(doors)
 local door=rnd_elem(doors)
 if (not door) return
 mset(door.x,door.y,chance(0.7) and door.tile or t_floor)
 del(doors,door)
 end
 function get_doors(x1,y1,x2,y2)
 local ds={}
 local sx,sy,dist
 if x1==x2 then
 dist,sx,sy=y2-y1+1,0,1
 else
 dist,sx,sy=x2-x1+1,1,0
 end
 for i=1,dist do
 local t1,t2=mget(x1+sy,y1+sx),mget(x1-sy,y1-sx)
 if is_floor(t1) and is_floor(t2) then
 add(ds,{x=x1,y=y1,tile=(sx==1 and t_door_h or t_door_v)})
 end
 x1+=sx
 y1+=sy
 end
 return ds
 end
 function is_floor(id)
 if (id==1 or id==2 or (id>=32 and id<=44)) return true
 return false
 end
 function wall_fix()
 for i=0,127 do
 for j=0,31 do
 local t1,t2=mget(i,j),mget(i,j+1)
 if fget(t1,7) then
 if (t2==1) mset(i,j+1,2)
 for ii=32,40,4 do
 if (t2>=ii and t2<=ii+2) mset(i,j+1,ii+3)
 end
 if (t2==0) mset(i,j+1,3)
 end
 end
 end
 end
 function auto_tile(st)
 for i=0,127 do
 for j=0,31 do
 if mget(i,j) ==st then
 local nt,bm=0,explodeval"2,4,1,8"
 for d=1,4 do
 if (fget(mget(i+dirx[d],j+diry[d]),7)) nt+=bm[d]
 end
 mset(i,j,nt+st)
 end
 end
 end
 end
